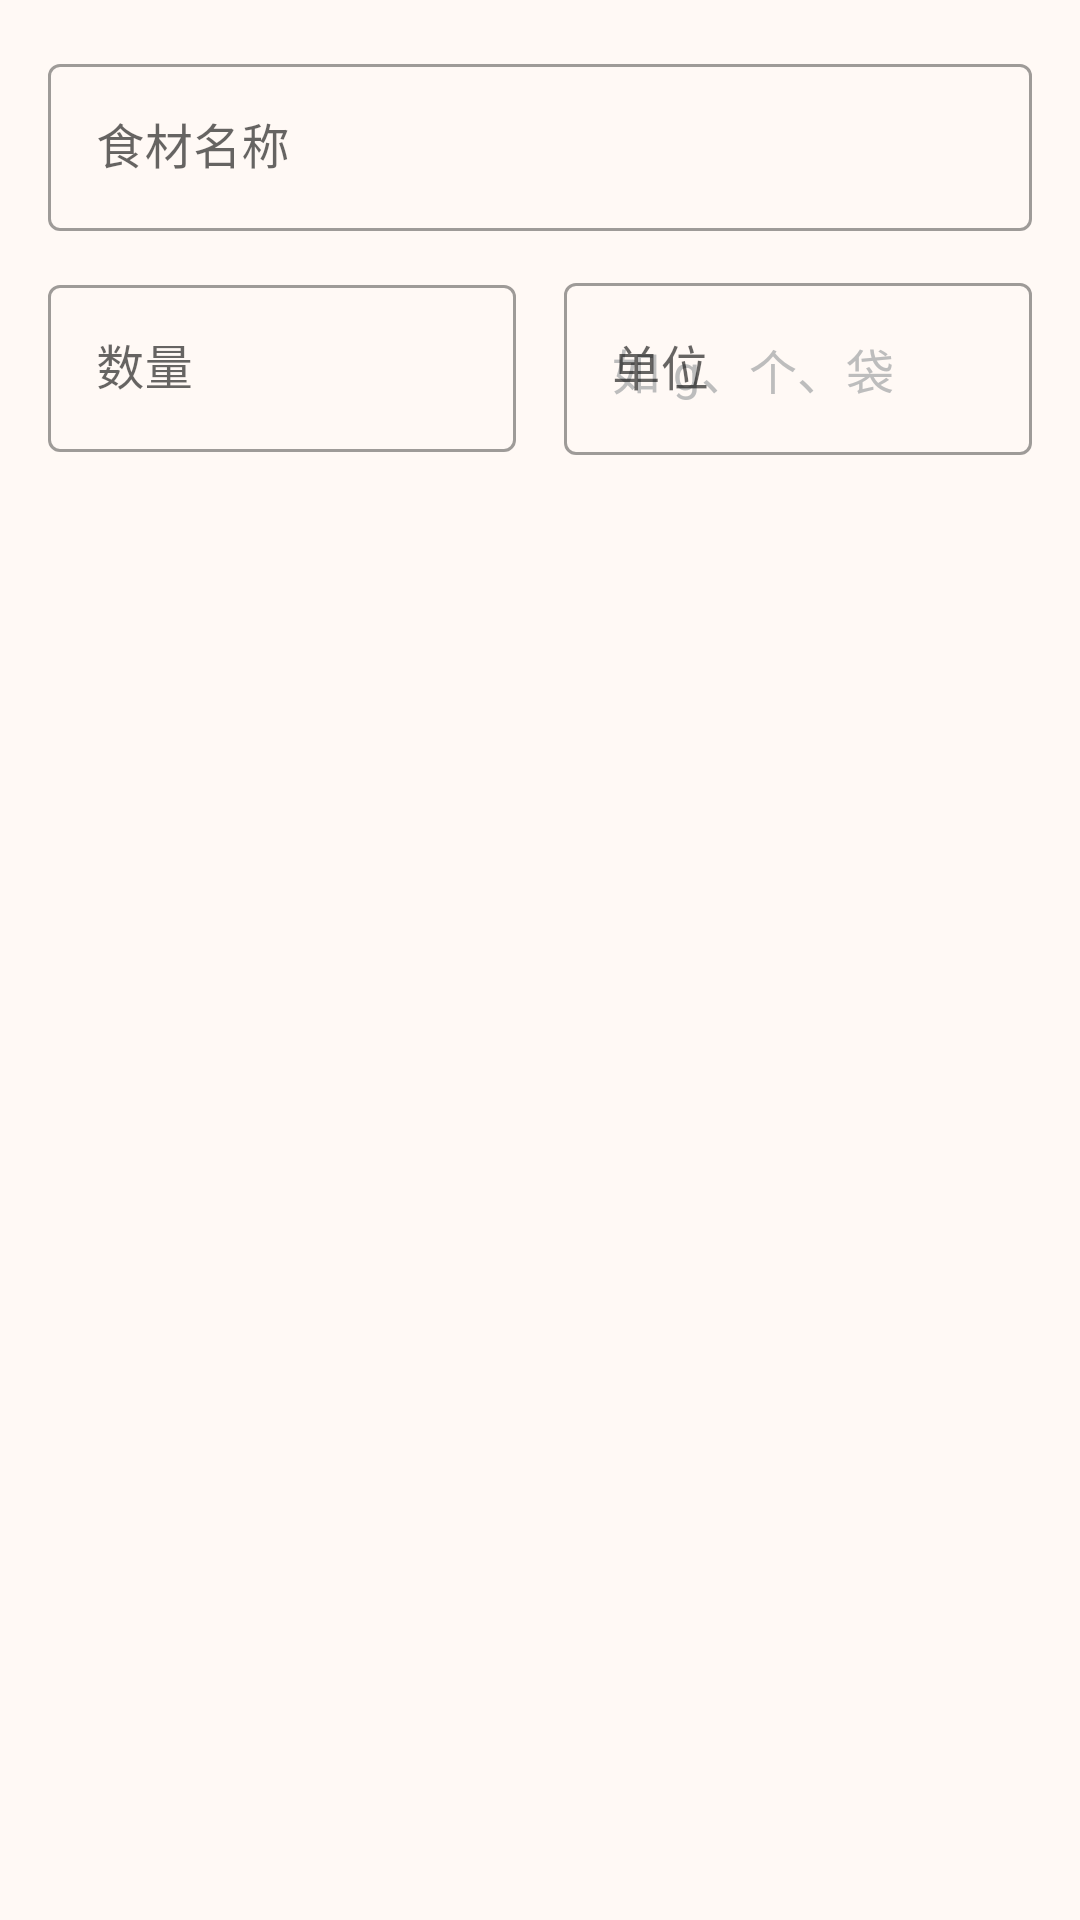

Reconstruct the res/layout file that produces this screen, plus the resources it refers to.
<!-- AndroidManifest.xml: application theme Theme.CookApp -->
<!-- res/layout/dialog_add_shopping_item.xml -->
<?xml version="1.0" encoding="utf-8"?>

<LinearLayout xmlns:android="http://schemas.android.com/apk/res/android"
    xmlns:app="http://schemas.android.com/apk/res-auto"
    android:layout_width="match_parent"
    android:layout_height="wrap_content"
    android:orientation="vertical"
    android:padding="16dp">

    <com.google.android.material.textfield.TextInputLayout
        android:layout_width="match_parent"
        android:layout_height="wrap_content"
        android:hint="食材名称"
        style="@style/Widget.MaterialComponents.TextInputLayout.OutlinedBox">

        <com.google.android.material.textfield.TextInputEditText
            android:id="@+id/nameInput"
            android:layout_width="match_parent"
            android:layout_height="wrap_content"
            android:inputType="text"
            android:maxLines="1" />

    </com.google.android.material.textfield.TextInputLayout>

    <LinearLayout
        android:layout_width="match_parent"
        android:layout_height="wrap_content"
        android:layout_marginTop="12dp"
        android:orientation="horizontal">

        <com.google.android.material.textfield.TextInputLayout
            android:layout_width="0dp"
            android:layout_height="wrap_content"
            android:layout_weight="1"
            android:layout_marginEnd="8dp"
            android:hint="数量"
            style="@style/Widget.MaterialComponents.TextInputLayout.OutlinedBox">

            <com.google.android.material.textfield.TextInputEditText
                android:id="@+id/quantityInput"
                android:layout_width="match_parent"
                android:layout_height="wrap_content"
                android:inputType="number"
                android:maxLines="1" />

        </com.google.android.material.textfield.TextInputLayout>

        <com.google.android.material.textfield.TextInputLayout
            android:layout_width="0dp"
            android:layout_height="wrap_content"
            android:layout_weight="1"
            android:layout_marginStart="8dp"
            android:hint="单位"
            style="@style/Widget.MaterialComponents.TextInputLayout.OutlinedBox">

            <com.google.android.material.textfield.TextInputEditText
                android:id="@+id/unitInput"
                android:layout_width="match_parent"
                android:layout_height="wrap_content"
                android:inputType="text"
                android:maxLines="1"
                android:hint="如 g、个、袋" />

        </com.google.android.material.textfield.TextInputLayout>

    </LinearLayout>

</LinearLayout>
<!-- resources referenced by this layout -->
<resources>
  <style name="Theme.CookApp" parent="Theme.MaterialComponents.Light.NoActionBar">
          
          <item name="colorPrimary">@color/primary</item>
          <item name="colorPrimaryDark">@color/primary_dark</item>
          <item name="colorPrimaryVariant">@color/primary_dark</item>
          
          
          <item name="colorAccent">@color/accent</item>
          <item name="colorSecondary">@color/accent</item>
          <item name="colorSecondaryVariant">@color/accent_dark</item>
          
          
          <item name="android:colorBackground">@color/background</item>
          <item name="colorSurface">@color/surface</item>
          
          
          <item name="android:textColorPrimary">@color/text_primary</item>
          <item name="android:textColorSecondary">@color/text_secondary</item>
          <item name="android:textColorHint">@color/text_hint</item>
          
          
          <item name="android:statusBarColor">@color/status_bar</item>
          
          
          <item name="android:windowBackground">@color/background</item>
          <item name="android:navigationBarColor">@color/primary_dark</item>
          
          
          <item name="materialCardViewStyle">@style/Widget.CookApp.CardView</item>
          <item name="chipStyle">@style/Widget.CookApp.Chip</item>
          <item name="buttonStyle">@style/Widget.CookApp.Button</item>
          <item name="textInputStyle">@style/Widget.CookApp.TextInputLayout</item>
      </style>
  <color name="primary">#FF6B35</color>
  <color name="primary_dark">#E85D2C</color>
  <color name="accent">#4CAF50</color>
  <color name="accent_dark">#388E3C</color>
  <color name="background">#FFF9F5</color>
  <color name="surface">#FFFFFF</color>
  <color name="text_primary">#212121</color>
  <color name="text_secondary">#757575</color>
  <color name="text_hint">#BDBDBD</color>
  <color name="status_bar">#E85D2C</color>
  <style name="Widget.CookApp.CardView" parent="Widget.MaterialComponents.CardView">
          <item name="cardBackgroundColor">@color/card_background</item>
          <item name="cardElevation">2dp</item>
          <item name="cardCornerRadius">8dp</item>
          <item name="contentPadding">16dp</item>
      </style>
  <style name="Widget.CookApp.Chip" parent="Widget.MaterialComponents.Chip.Action">
          <item name="chipBackgroundColor">@color/primary_light</item>
          <item name="chipStrokeColor">@color/primary</item>
          <item name="chipStrokeWidth">1dp</item>
          <item name="android:textColor">@color/primary_dark</item>
      </style>
  <style name="Widget.CookApp.Button" parent="Widget.MaterialComponents.Button">
          <item name="android:textColor">@color/white</item>
          <item name="backgroundTint">@color/primary</item>
          <item name="cornerRadius">8dp</item>
      </style>
  <style name="Widget.CookApp.TextInputLayout" parent="Widget.MaterialComponents.TextInputLayout.OutlinedBox">
          <item name="boxStrokeColor">@color/primary</item>
          <item name="hintTextColor">@color/primary</item>
      </style>
  <color name="card_background">#FFFFFF</color>
  <color name="primary_light">#FFE8E0</color>
  <color name="white">#FFFFFF</color>
</resources>
